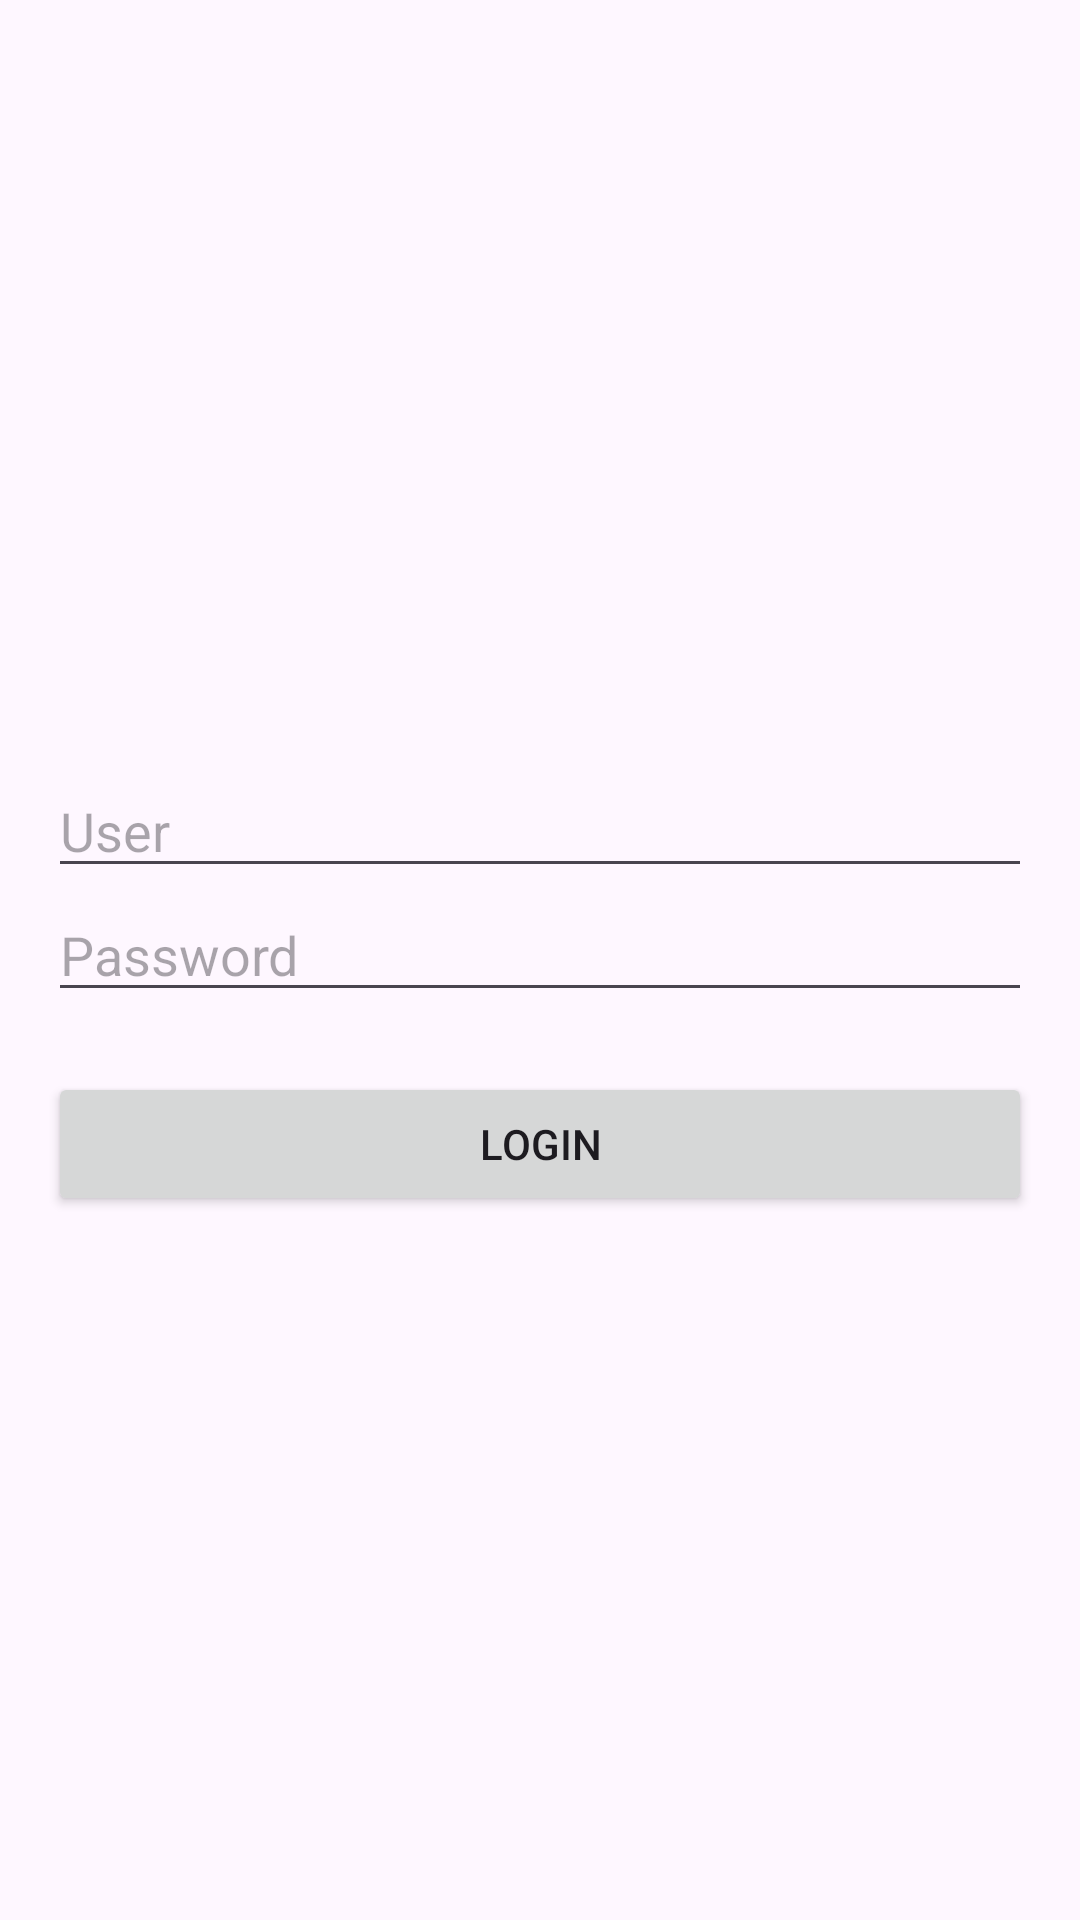

This screen was rendered from an Android layout file. Write that file and the resources it references.
<!-- AndroidManifest.xml: application theme Theme.AppNovartes -->
<!-- res/layout/activity_login.xml -->
<?xml version="1.0" encoding="utf-8"?>
<LinearLayout
    xmlns:android="http://schemas.android.com/apk/res/android"
    android:orientation="horizontal"
    android:layout_width="match_parent"
    android:layout_height="match_parent"
    android:padding="16dp"
    android:fitsSystemWindows="true"
    >

    <LinearLayout
        android:orientation="vertical"
        android:layout_gravity="center"
        android:layout_width="match_parent"
        android:layout_height="wrap_content">
        <ImageView
            android:layout_width="wrap_content"
            android:layout_height="wrap_content"
            android:contentDescription="TODO"
            android:adjustViewBounds="true"
            android:src="@drawable/logo"/>

        <View
            android:layout_height="20dp"
            android:layout_width="match_parent"/>

        <EditText
            android:id="@+id/edtUsuario"
            android:layout_width="match_parent"
            android:layout_height="wrap_content"
            android:hint="@string/user" />

        <EditText
            android:id="@+id/edtContrasena"
            android:layout_width="match_parent"
            android:layout_height="wrap_content"
            android:hint="@string/password"
            android:inputType="textPassword" />

        <View
            android:layout_height="20dp"
            android:layout_width="match_parent"/>

        <Button
            android:id="@+id/btnLogin"
            android:layout_width="match_parent"
            android:layout_height="wrap_content"
            android:text="@string/btn_login" />
    </LinearLayout>
</LinearLayout>
<!-- resources referenced by this layout -->
<resources>
  <string name="btn_login">Login</string>
  <string name="password">Password</string>
  <string name="user">User</string>
  <style name="Theme.AppNovartes" parent="Base.Theme.AppNovartes" />
  <style name="Base.Theme.AppNovartes" parent="Theme.Material3.DayNight.NoActionBar">
          
          
      </style>
</resources>
